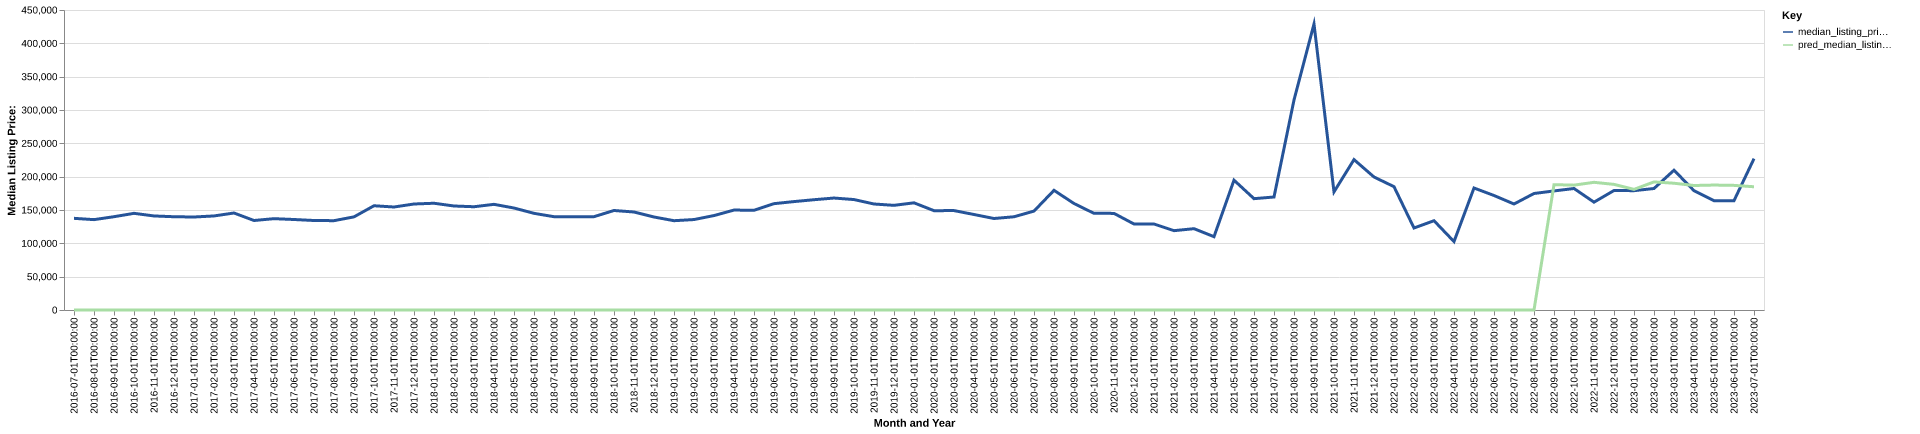

The table this chart was drawn from, first rows:
date, time_idx, median_listing_price, thirty_year_interest_rate_five, month, county_name, active_listing_count, median_days_on_market, pred_median_listing_price, month_year
2016-07-01, 0, 137500, 3.72, 7, walthall, ms, 55.0, 88.0, 0, Jul-2016
2016-08-01, 1, 135550, 3.73, 8, walthall, ms, 52.0, 74.0, 0, Aug-2016
2016-09-01, 2, 139950, 3.66, 9, walthall, ms, 53.0, 78.0, 0, Sep-2016
2016-10-01, 3, 145000, 3.64, 10, walthall, ms, 52.0, 107.0, 0, Oct-2016
2016-11-01, 4, 141075, 3.66, 11, walthall, ms, 53.0, 128.0, 0, Nov-2016
2016-12-01, 5, 139900, 3.48, 12, walthall, ms, 51.0, 136.0, 0, Dec-2016
2017-01-01, 6, 139500, 3.45, 1, walthall, ms, 57.0, 137.0, 0, Jan-2017
2017-02-01, 7, 141075, 3.5, 2, walthall, ms, 53.0, 137.0, 0, Feb-2017
2017-03-01, 8, 145500, 3.52, 3, walthall, ms, 54.0, 96.0, 0, Mar-2017
2017-04-01, 9, 134250, 4.03, 4, walthall, ms, 55.0, 88.0, 0, Apr-2017
2017-05-01, 10, 137000, 4.32, 5, walthall, ms, 57.0, 102.0, 0, May-2017
2017-06-01, 11, 135750, 4.2, 6, walthall, ms, 58.0, 98.0, 0, Jun-2017
2017-07-01, 12, 134250, 4.19, 7, walthall, ms, 56.0, 109.0, 0, Jul-2017
2017-08-01, 13, 134000, 4.3, 8, walthall, ms, 54.0, 125.0, 0, Aug-2017
2017-09-01, 14, 139700, 4.1, 9, walthall, ms, 50.0, 121.0, 0, Sep-2017
2017-10-01, 15, 156375, 4.05, 10, walthall, ms, 54.0, 91.0, 0, Oct-2017
2017-11-01, 16, 154500, 3.94, 11, walthall, ms, 58.0, 94.0, 0, Nov-2017
2017-12-01, 17, 159000, 4.03, 12, walthall, ms, 54.0, 93.0, 0, Dec-2017
2018-01-01, 18, 160125, 3.93, 1, walthall, ms, 53.0, 102.0, 0, Jan-2018
2018-02-01, 19, 156000, 3.83, 2, walthall, ms, 55.0, 112.0, 0, Feb-2018
2018-03-01, 20, 154900, 3.94, 3, walthall, ms, 56.0, 99.0, 0, Mar-2018
2018-04-01, 21, 158500, 3.95, 4, walthall, ms, 54.0, 108.0, 0, Apr-2018
2018-05-01, 22, 152975, 3.99, 5, walthall, ms, 55.0, 112.0, 0, May-2018
2018-06-01, 23, 145000, 4.15, 6, walthall, ms, 54.0, 89.0, 0, Jun-2018
2018-07-01, 24, 139975, 4.4, 7, walthall, ms, 50.0, 78.0, 0, Jul-2018
2018-08-01, 25, 139950, 4.46, 8, walthall, ms, 51.0, 92.0, 0, Aug-2018
2018-09-01, 26, 140000, 4.58, 9, walthall, ms, 51.0, 102.0, 0, Sep-2018
2018-10-01, 27, 149250, 4.66, 10, walthall, ms, 52.0, 105.0, 0, Oct-2018
2018-11-01, 28, 147000, 4.62, 11, walthall, ms, 53.0, 124.0, 0, Nov-2018
2018-12-01, 29, 139500, 4.54, 12, walthall, ms, 54.0, 129.0, 0, Dec-2018
2019-01-01, 30, 133950, 4.6, 1, walthall, ms, 50.0, 125.0, 0, Jan-2019
2019-02-01, 31, 135675, 4.72, 2, walthall, ms, 56.0, 107.0, 0, Feb-2019
2019-03-01, 32, 141643, 4.9, 3, walthall, ms, 51.0, 117.0, 0, Mar-2019
2019-04-01, 33, 149900, 4.94, 4, walthall, ms, 46.0, 109.0, 0, Apr-2019
2019-05-01, 34, 149600, 4.75, 5, walthall, ms, 50.0, 106.0, 0, May-2019
2019-06-01, 35, 159500, 4.51, 6, walthall, ms, 52.0, 89.0, 0, Jun-2019
2019-07-01, 36, 162625, 4.41, 7, walthall, ms, 52.0, 96.0, 0, Jul-2019
2019-08-01, 37, 165427, 4.41, 8, walthall, ms, 51.0, 109.0, 0, Aug-2019
2019-09-01, 38, 167943, 4.2, 9, walthall, ms, 55.0, 118.0, 0, Sep-2019
2019-10-01, 39, 165670, 4.14, 10, walthall, ms, 56.0, 114.0, 0, Oct-2019
2019-11-01, 40, 159000, 3.84, 11, walthall, ms, 62.0, 96.0, 0, Nov-2019
2019-12-01, 41, 156988, 3.81, 12, walthall, ms, 61.0, 107.0, 0, Dec-2019
2020-01-01, 42, 160750, 3.75, 1, walthall, ms, 63.0, 119.0, 0, Jan-2020
2020-02-01, 43, 149000, 3.73, 2, walthall, ms, 60.0, 121.0, 0, Feb-2020
2020-03-01, 44, 149125, 3.78, 3, walthall, ms, 59.0, 120.0, 0, Mar-2020
2020-04-01, 45, 143250, 3.75, 4, walthall, ms, 58.0, 131.0, 0, Apr-2020
2020-05-01, 46, 137250, 3.74, 5, walthall, ms, 56.0, 144.0, 0, May-2020
2020-06-01, 47, 139838, 3.72, 6, walthall, ms, 49.0, 128.0, 0, Jun-2020
2020-07-01, 48, 148375, 3.49, 7, walthall, ms, 41.0, 136.0, 0, Jul-2020
2020-08-01, 49, 179500, 3.65, 8, walthall, ms, 44.0, 126.0, 0, Aug-2020
2020-09-01, 50, 159750, 3.33, 9, walthall, ms, 42.0, 89.0, 0, Sep-2020
2020-10-01, 51, 145000, 3.28, 10, walthall, ms, 38.0, 99.0, 0, Oct-2020
2020-11-01, 52, 144925, 3.21, 11, walthall, ms, 33.0, 99.0, 0, Nov-2020
2020-12-01, 53, 129000, 3.07, 12, walthall, ms, 25.0, 89.0, 0, Dec-2020
2021-01-01, 54, 129000, 2.99, 1, walthall, ms, 23.0, 93.0, 0, Jan-2021
2021-02-01, 55, 119000, 2.93, 2, walthall, ms, 20.0, 116.0, 0, Feb-2021
2021-03-01, 56, 121975, 2.88, 3, walthall, ms, 19.0, 85.0, 0, Mar-2021
2021-04-01, 57, 110000, 2.84, 4, walthall, ms, 11.0, 69.0, 0, Apr-2021
2021-05-01, 58, 194750, 2.71, 5, walthall, ms, 10.0, 69.0, 0, May-2021
2021-06-01, 59, 167000, 2.79, 6, walthall, ms, 13.0, 34.0, 0, Jun-2021
... 25 more rows
